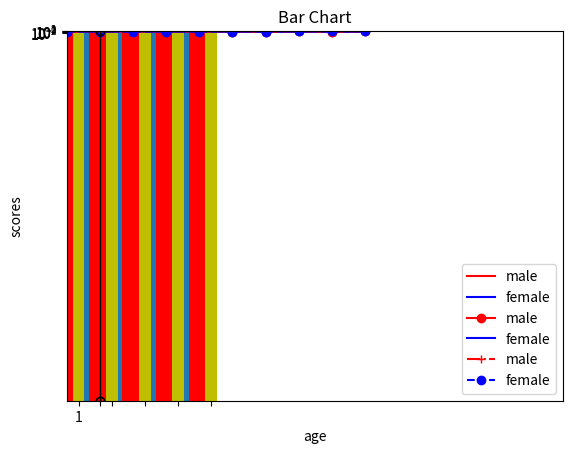

This figure's Python source: (Note: this script raises an exception after producing the figure.)
%matplotlib inline
from pylab import *
from random import random

# Histograms
x = randn(10000)
hist_data = hist(x, 10)


#Note:  This shows a relatively normal distribution

# plotting a line.
x = range(10)
print(x)
y = [3*random() + i + random() for i in x]
print(y)
plot(x,y)

##You can save the images you create in Python easily in Jupyter notebooks!
savefig("line.png")

# scatter plot
scatter(x,y)
## This is the same data as above

# plotting two lines
y2 = [3 + i + 2*random() for i in x]
plot(x, y, color='r') # hold=True gives you the same axes
plot(x, y2, color='b')

# Fill in an area
## Playing around with this shows you how it works!
fill([1, 3, 4], [3, 3, 2])

x = [0, 1, 2, 3, 4, 5, 6, 7, 8, 9]
mean = [4, 4, 3, 3, 2, 2, 1, 1, 2, 2]
stdev = [.5, .4, .3, .5, .6, .1, .2, .3, .1, .05]

x2 = list(x)
x2.reverse()

topline = [mean[i] + stdev[i] for i in range(len(x))]
bottomline = [mean[i] - stdev[i] for i in range(len(x))]
bottomline.reverse()
fill(x + x2, topline + bottomline)

fill(x + x2, topline + bottomline, color='red', alpha=0.20) ## Alpha is a transparency param
plot(x, mean,  color='k')

# axis labeling
fill(x + x2, topline + bottomline, color='r', alpha=0.2)
plot(x, mean, color='r')
xlabel("age (days)")
ylabel("income ($1k)")

# set the range of the axis
fill(x + x2, topline + bottomline,  color='r', alpha=0.2)
plot(x, mean,  color='r')
xlabel("age")
ylabel("income (% of lifetime)")
# either one of these work - there are other ways to do this, too, but this is the most compact

##NOTE  Xlim and Ylim take tuple as an argument
xlim((0,15))
ylim(0,100)

# log scale axes
## It is sometimes important to measure things in logs
fill(x + x2, topline + bottomline, color='r', alpha=0.2)
plot(x, mean, color='r')
xlabel("age")
ylabel("income")
yscale('log')

# captioning
## Graphs are only as useful for you readers as their labels!
fill(x + x2, topline + bottomline, color='r', alpha=0.2)
plot(x, mean,  color='r')
xlabel("age")
ylabel("income")
title("Poor example of the relationship between Age and Income")

# legend
y2 = [3 + i + 2*random() for i in x]
plot(x, y,  color='r', label='male')
plot(x, y2, color='b', label='female')
legend()
xlabel("age")
ylabel("income")
title("Legend Example")

help(legend)

## Location example

y2 = [3 + i + 2*random() for i in x]
plot(x, y,  color='r', marker="o", label='male')
plot(x, y2,  color='b', label='female')
legend(loc=0)
xlabel("age")
ylabel("income")
title("Legend Example")

#But what if my chart will be printed in black and white?
#Or people are color blind?

y2 = [3 + i + 2*random() for i in x]
plot(x, y, 'r+-.',  label='male')
plot(x, y2,  color='b', marker='o', linestyle='dashed', label='female')
legend(loc=4)
xlabel("age")
ylabel("income")
title("Poor Examples of Income across age in days and gender")

help(plot)

import numpy
means = [25, 35, 30, 35, 27]
stds = [2, 3, 4, 1, 2]

placement = numpy.arange(5)
#returns evenly spaced values within a specified range
width = 0.65

bar(placement, means, width, color='r', yerr=stds)
##Error bars are super helpful to know how to plot!
ylabel("scores")
title("Bar Chart")
xticks(placement + width/2.0, ('one', '2', '3', 'IV', 'five'))

means = [25, 35, 30, 35, 27]
means2 = list(means)
means2.reverse()
stds = [2, 3, 4, 1, 2]
stds2 = [3, 2, 1, 1, 5]

placement = numpy.arange(5)
width = 0.35

bar(placement, means, width, color='r', yerr=stds)
bar([p+width for p in placement], means2, width, color='y', yerr=stds2)
ylabel("scores")
title("Bar Chart")
xticks(placement + width, ('one', 'two', 'three', 'four', 'five'))

# box and whisker plots
# some fake data 
spread = rand(50) * 100
center = ones(25) * 50
flier_high = rand(10) * 100 + 100
flier_low = rand(10) * -100
data = concatenate((spread, center, flier_high, flier_low), 0)
bp_data = boxplot(data)

from nltk.book import *

text4.dispersion_plot(["citizens", "democracy", "freedom", "moon", "America"])

fdist = FreqDist(text1)
fdist.plot(50)

